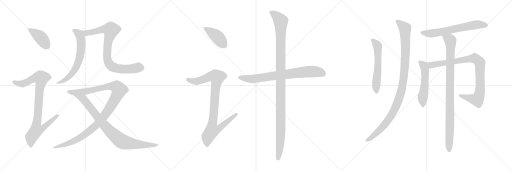
t = 0.00 s
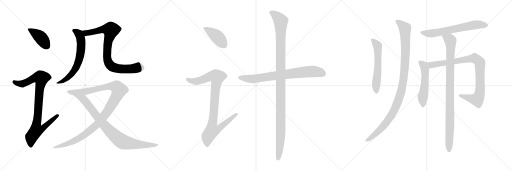
t = 2.88 s
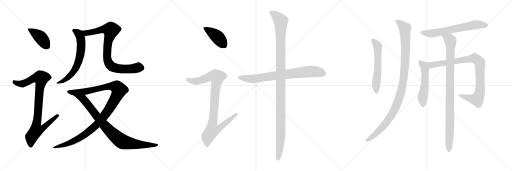
t = 5.76 s
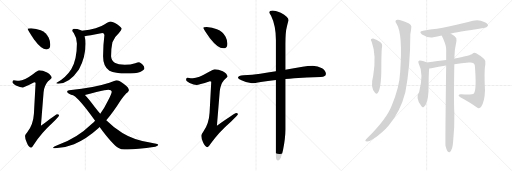
t = 8.63 s
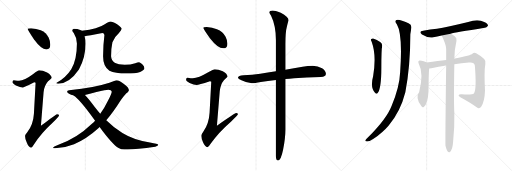
t = 11.51 s
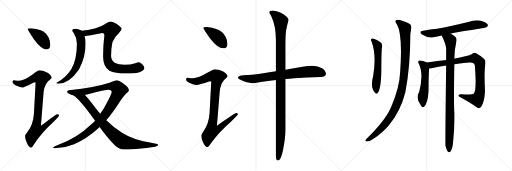
t = 14.39 s

The animated SVG that drew these frames (rendered in a browser with its animation timeline set to each time). Animation: 16 CSS @keyframes rules; one cycle of 14.39 s.

<svg version="1.1" viewBox="0 0 3072 1024" xmlns="http://www.w3.org/2000/svg">
  <g stroke="lightgray" stroke-dasharray="1,1" stroke-width="1" transform="scale(4, 4)">
    <line x1="0" y1="0" x2="256" y2="256"></line>
    <line x1="256" y1="0" x2="0" y2="256"></line>
    <line x1="128" y1="0" x2="128" y2="256"></line>
    <line x1="0" y1="128" x2="256" y2="128"></line>
    <line x1="256" y1="0" x2="512" y2="256"></line>
    <line x1="512" y1="0" x2="256" y2="256"></line>
    <line x1="384" y1="0" x2="384" y2="256"></line>
    <line x1="256" y1="128" x2="512" y2="128"></line>
    <line x1="512" y1="0" x2="768" y2="256"></line>
    <line x1="768" y1="0" x2="512" y2="256"></line>
    <line x1="640" y1="0" x2="640" y2="256"></line>
    <line x1="512" y1="128" x2="768" y2="128"></line>
  </g>
<g transform="scale(1, -1) translate(0, -850)">
   <style type="text/css">
    @keyframes keyframes0 {
      from {
       stroke: black;
       stroke-dashoffset: 410;
       stroke-width: 128;
       }
       57% {
       animation-timing-function: step-end;
       stroke: black;
       stroke-dashoffset: 0;
       stroke-width: 128;
       }
       to {
       stroke: black;
       stroke-width: 1024;
       }
       }
       #make-me-a-hanzi-animation-0 {
         animation: keyframes0 0.583659s both;
         animation-delay: 0.000000s;
         animation-timing-function: linear;
       }
    @keyframes keyframes1 {
      from {
       stroke: black;
       stroke-dashoffset: 916;
       stroke-width: 128;
       }
       75% {
       animation-timing-function: step-end;
       stroke: black;
       stroke-dashoffset: 0;
       stroke-width: 128;
       }
       to {
       stroke: black;
       stroke-width: 1024;
       }
       }
       #make-me-a-hanzi-animation-1 {
         animation: keyframes1 0.995443s both;
         animation-delay: 0.583659s;
         animation-timing-function: linear;
       }
    @keyframes keyframes2 {
      from {
       stroke: black;
       stroke-dashoffset: 646;
       stroke-width: 128;
       }
       68% {
       animation-timing-function: step-end;
       stroke: black;
       stroke-dashoffset: 0;
       stroke-width: 128;
       }
       to {
       stroke: black;
       stroke-width: 1024;
       }
       }
       #make-me-a-hanzi-animation-2 {
         animation: keyframes2 0.775716s both;
         animation-delay: 1.579102s;
         animation-timing-function: linear;
       }
    @keyframes keyframes3 {
      from {
       stroke: black;
       stroke-dashoffset: 838;
       stroke-width: 128;
       }
       73% {
       animation-timing-function: step-end;
       stroke: black;
       stroke-dashoffset: 0;
       stroke-width: 128;
       }
       to {
       stroke: black;
       stroke-width: 1024;
       }
       }
       #make-me-a-hanzi-animation-3 {
         animation: keyframes3 0.931966s both;
         animation-delay: 2.354818s;
         animation-timing-function: linear;
       }
    @keyframes keyframes4 {
      from {
       stroke: black;
       stroke-dashoffset: 1117;
       stroke-width: 128;
       }
       78% {
       animation-timing-function: step-end;
       stroke: black;
       stroke-dashoffset: 0;
       stroke-width: 128;
       }
       to {
       stroke: black;
       stroke-width: 1024;
       }
       }
       #make-me-a-hanzi-animation-4 {
         animation: keyframes4 1.159017s both;
         animation-delay: 3.286784s;
         animation-timing-function: linear;
       }
    @keyframes keyframes5 {
      from {
       stroke: black;
       stroke-dashoffset: 869;
       stroke-width: 128;
       }
       74% {
       animation-timing-function: step-end;
       stroke: black;
       stroke-dashoffset: 0;
       stroke-width: 128;
       }
       to {
       stroke: black;
       stroke-width: 1024;
       }
       }
       #make-me-a-hanzi-animation-5 {
         animation: keyframes5 0.957194s both;
         animation-delay: 4.445801s;
         animation-timing-function: linear;
       }
    @keyframes keyframes6 {
      from {
       stroke: black;
       stroke-dashoffset: 413;
       stroke-width: 128;
       }
       57% {
       animation-timing-function: step-end;
       stroke: black;
       stroke-dashoffset: 0;
       stroke-width: 128;
       }
       to {
       stroke: black;
       stroke-width: 1024;
       }
       }
       #make-me-a-hanzi-animation-6 {
         animation: keyframes6 0.586100s both;
         animation-delay: 5.402995s;
         animation-timing-function: linear;
       }
    @keyframes keyframes7 {
      from {
       stroke: black;
       stroke-dashoffset: 930;
       stroke-width: 128;
       }
       75% {
       animation-timing-function: step-end;
       stroke: black;
       stroke-dashoffset: 0;
       stroke-width: 128;
       }
       to {
       stroke: black;
       stroke-width: 1024;
       }
       }
       #make-me-a-hanzi-animation-7 {
         animation: keyframes7 1.006836s both;
         animation-delay: 5.989095s;
         animation-timing-function: linear;
       }
    @keyframes keyframes8 {
      from {
       stroke: black;
       stroke-dashoffset: 764;
       stroke-width: 128;
       }
       71% {
       animation-timing-function: step-end;
       stroke: black;
       stroke-dashoffset: 0;
       stroke-width: 128;
       }
       to {
       stroke: black;
       stroke-width: 1024;
       }
       }
       #make-me-a-hanzi-animation-8 {
         animation: keyframes8 0.871745s both;
         animation-delay: 6.995931s;
         animation-timing-function: linear;
       }
    @keyframes keyframes9 {
      from {
       stroke: black;
       stroke-dashoffset: 1164;
       stroke-width: 128;
       }
       79% {
       animation-timing-function: step-end;
       stroke: black;
       stroke-dashoffset: 0;
       stroke-width: 128;
       }
       to {
       stroke: black;
       stroke-width: 1024;
       }
       }
       #make-me-a-hanzi-animation-9 {
         animation: keyframes9 1.197266s both;
         animation-delay: 7.867676s;
         animation-timing-function: linear;
       }
    @keyframes keyframes10 {
      from {
       stroke: black;
       stroke-dashoffset: 580;
       stroke-width: 128;
       }
       65% {
       animation-timing-function: step-end;
       stroke: black;
       stroke-dashoffset: 0;
       stroke-width: 128;
       }
       to {
       stroke: black;
       stroke-width: 1024;
       }
       }
       #make-me-a-hanzi-animation-10 {
         animation: keyframes10 0.722005s both;
         animation-delay: 9.064942s;
         animation-timing-function: linear;
       }
    @keyframes keyframes11 {
      from {
       stroke: black;
       stroke-dashoffset: 1060;
       stroke-width: 128;
       }
       78% {
       animation-timing-function: step-end;
       stroke: black;
       stroke-dashoffset: 0;
       stroke-width: 128;
       }
       to {
       stroke: black;
       stroke-width: 1024;
       }
       }
       #make-me-a-hanzi-animation-11 {
         animation: keyframes11 1.112630s both;
         animation-delay: 9.786947s;
         animation-timing-function: linear;
       }
    @keyframes keyframes12 {
      from {
       stroke: black;
       stroke-dashoffset: 645;
       stroke-width: 128;
       }
       68% {
       animation-timing-function: step-end;
       stroke: black;
       stroke-dashoffset: 0;
       stroke-width: 128;
       }
       to {
       stroke: black;
       stroke-width: 1024;
       }
       }
       #make-me-a-hanzi-animation-12 {
         animation: keyframes12 0.774902s both;
         animation-delay: 10.899577s;
         animation-timing-function: linear;
       }
    @keyframes keyframes13 {
      from {
       stroke: black;
       stroke-dashoffset: 532;
       stroke-width: 128;
       }
       63% {
       animation-timing-function: step-end;
       stroke: black;
       stroke-dashoffset: 0;
       stroke-width: 128;
       }
       to {
       stroke: black;
       stroke-width: 1024;
       }
       }
       #make-me-a-hanzi-animation-13 {
         animation: keyframes13 0.682943s both;
         animation-delay: 11.674479s;
         animation-timing-function: linear;
       }
    @keyframes keyframes14 {
      from {
       stroke: black;
       stroke-dashoffset: 914;
       stroke-width: 128;
       }
       75% {
       animation-timing-function: step-end;
       stroke: black;
       stroke-dashoffset: 0;
       stroke-width: 128;
       }
       to {
       stroke: black;
       stroke-width: 1024;
       }
       }
       #make-me-a-hanzi-animation-14 {
         animation: keyframes14 0.993815s both;
         animation-delay: 12.357422s;
         animation-timing-function: linear;
       }
    @keyframes keyframes15 {
      from {
       stroke: black;
       stroke-dashoffset: 967;
       stroke-width: 128;
       }
       76% {
       animation-timing-function: step-end;
       stroke: black;
       stroke-dashoffset: 0;
       stroke-width: 128;
       }
       to {
       stroke: black;
       stroke-width: 1024;
       }
       }
       #make-me-a-hanzi-animation-15 {
         animation: keyframes15 1.036947s both;
         animation-delay: 13.351237s;
         animation-timing-function: linear;
       }
</style>
<path d="M 186.5 682.0 Q 165.5 682.0 165.5 678.0 Q 165.5 672.0 203.5 615.0 Q 247.5 554.0 278.5 554.0 Q 301.5 554.0 301.5 582.0 Q 301.5 603.0 292.5 624.0 Q 277.5 655.0 244.5 669.0 Q 217.5 680.0 186.5 682.0 Z" fill="lightgray"></path> 
<path d="M 234.5 429.0 Q 228.5 429.0 199.5 407.0 Q 145.5 367.0 114.5 366.0 Q 107.5 366.0 81.5 370.0 Q 74.5 369.0 74.5 357.0 Q 74.5 351.0 95.5 338.0 Q 122.5 326.0 137.5 326.0 Q 146.5 326.0 205.5 357.0 Q 213.5 357.0 213.5 353.0 L 203.5 169.0 Q 199.5 103.0 163.5 58.0 Q 150.5 43.0 150.5 34.0 Q 150.5 15.0 160.5 -4.0 Q 172.5 -35.0 186.5 -35.0 Q 192.5 -35.0 203.5 -16.0 Q 247.5 52.0 315.5 114.0 Q 354.5 153.0 354.5 158.0 Q 354.5 166.0 341.5 166.0 Q 336.5 166.0 245.5 96.0 L 261.5 297.0 Q 265.5 338.0 288.5 363.0 Q 309.5 382.0 309.5 385.0 Q 309.5 400.0 282.5 416.0 Q 255.5 429.0 234.5 429.0 Z" fill="lightgray"></path> 
<path d="M 442.5 678.0 Q 433.5 676.0 433.5 666.0 Q 433.5 663.0 442.5 653.0 Q 460.5 626.0 461.5 590.0 Q 461.5 491.0 427.5 436.0 Q 396.5 386.0 337.5 353.0 Q 337.5 349.0 349.5 349.0 Q 415.5 349.0 473.5 434.0 Q 513.5 507.0 513.5 590.0 Q 513.5 614.0 507.5 634.0 L 490.5 666.0 Q 489.5 668.0 485.5 670.0 Q 464.5 678.0 442.5 678.0 Z" fill="lightgray"></path> 
<path d="M 507.5 634.0 Q 528.5 636.0 614.5 653.0 Q 624.5 653.0 626.5 641.0 Q 618.5 580.0 618.5 513.0 Q 618.5 450.0 656.5 427.0 Q 690.5 410.0 759.5 410.0 Q 813.5 410.0 840.5 419.0 Q 866.5 430.0 866.5 441.0 Q 866.5 454.0 853.5 465.0 Q 843.5 475.0 834.5 477.0 Q 826.5 477.0 811.5 471.0 Q 783.5 462.0 748.5 462.0 Q 669.5 462.0 666.5 513.0 Q 666.5 563.0 674.5 598.0 Q 687.5 631.0 712.5 652.0 Q 729.5 670.0 729.5 678.0 Q 729.5 688.0 702.5 706.0 Q 675.5 722.0 662.5 722.0 Q 653.5 722.0 628.5 706.0 Q 588.5 678.0 490.5 666.0 C 460.5 662.0 477.5 630.0 507.5 634.0 Z" fill="lightgray"></path> 
<path d="M 698.5 370.0 Q 691.5 370.0 656.5 354.0 Q 573.5 326.0 414.5 309.0 Q 402.5 306.0 402.5 301.0 Q 402.5 295.0 423.5 284.0 Q 430.5 281.0 440.5 279.0 L 509.5 281.0 Q 535.5 287.0 578.5 299.0 Q 637.5 313.0 649.5 313.0 Q 668.5 313.0 670.5 301.0 Q 670.5 290.0 644.5 240.0 Q 626.5 202.0 601.5 168.0 L 570.5 127.0 Q 560.5 117.0 551.5 108.0 Q 458.5 18.0 350.5 -17.0 Q 318.5 -29.0 318.5 -35.0 Q 318.5 -39.0 330.5 -39.0 Q 386.5 -37.0 444.5 -14.0 Q 520.5 19.0 586.5 79.0 Q 591.5 83.0 597.5 89.0 L 637.5 130.0 Q 678.5 177.0 726.5 253.0 Q 751.5 288.0 766.5 298.0 Q 773.5 304.0 773.5 309.0 Q 773.5 326.0 743.5 347.0 Q 717.5 370.0 698.5 370.0 Z" fill="lightgray"></path> 
<path d="M 440.5 279.0 Q 440.5 278.0 441.5 278.0 Q 473.5 261.0 570.5 127.0 L 597.5 89.0 Q 674.5 -16.0 711.5 -37.0 Q 726.5 -46.0 746.5 -46.0 Q 777.5 -46.0 878.5 -37.0 Q 949.5 -31.0 949.5 -18.0 Q 949.5 -12.0 899.5 -4.0 Q 802.5 11.0 734.5 53.0 Q 686.5 82.0 637.5 130.0 L 601.5 168.0 Q 586.5 186.0 568.5 209.0 Q 530.5 260.0 509.5 281.0 C 489.5 303.0 416.5 297.0 440.5 279.0 Z" fill="lightgray"></path> 
<path d="M 1240.5 689.0 Q 1219.5 689.0 1219.5 685.0 Q 1219.5 679.0 1259.5 622.0 Q 1307.5 561.0 1339.5 561.0 Q 1364.5 561.0 1364.5 589.0 Q 1364.5 610.0 1353.5 631.0 Q 1337.5 662.0 1301.5 676.0 Q 1273.5 687.0 1240.5 689.0 Z" fill="lightgray"></path> 
<path d="M 1288.5 436.0 Q 1281.5 436.0 1249.5 417.0 Q 1190.5 382.0 1156.5 381.0 Q 1149.5 381.0 1124.5 385.0 Q 1116.5 384.0 1116.5 373.0 Q 1116.5 366.0 1137.5 353.0 Q 1164.5 341.0 1179.5 341.0 Q 1190.5 341.0 1259.5 364.0 Q 1267.5 364.0 1267.5 360.0 L 1257.5 174.0 Q 1253.5 107.0 1220.5 62.0 Q 1208.5 46.0 1208.5 37.0 Q 1208.5 18.0 1217.5 -1.0 Q 1230.5 -32.0 1244.5 -32.0 Q 1251.5 -32.0 1262.5 -13.0 Q 1311.5 57.0 1385.5 121.0 Q 1427.5 160.0 1427.5 165.0 Q 1427.5 173.0 1416.5 173.0 Q 1409.5 173.0 1301.5 97.0 L 1318.5 303.0 Q 1322.5 345.0 1343.5 370.0 Q 1364.5 389.0 1364.5 392.0 Q 1364.5 407.0 1336.5 423.0 Q 1309.5 436.0 1288.5 436.0 Z" fill="lightgray"></path> 
<path d="M 1876.5 457.0 Q 1846.5 457.0 1815.5 450.0 Q 1762.5 441.0 1712.5 433.0 L 1655.5 424.0 Q 1605.5 416.0 1561.5 409.0 Q 1513.5 403.0 1460.5 400.0 Q 1429.5 400.0 1427.5 385.0 Q 1429.5 378.0 1448.5 370.0 Q 1480.5 354.0 1511.5 352.0 Q 1527.5 352.0 1564.5 359.0 Q 1605.5 364.0 1655.5 371.0 L 1712.5 377.0 Q 1736.5 379.0 1764.5 382.0 Q 1837.5 387.0 1924.5 389.0 Q 1955.5 389.0 1955.5 408.0 Q 1955.5 427.0 1932.5 442.0 Q 1906.5 457.0 1876.5 457.0 Z" fill="lightgray"></path> 
<path d="M 1712.5 433.0 L 1712.5 586.0 Q 1712.5 661.0 1721.5 692.0 Q 1729.5 723.0 1731.5 729.0 Q 1731.5 751.0 1684.5 775.0 Q 1649.5 788.0 1636.5 788.0 Q 1615.5 788.0 1615.5 776.0 Q 1615.5 774.0 1626.5 757.0 Q 1655.5 698.0 1655.5 610.0 L 1655.5 424.0 L 1655.5 371.0 L 1655.5 -87.0 Q 1655.5 -112.0 1668.5 -112.0 Q 1685.5 -112.0 1698.5 -48.0 Q 1712.5 22.0 1712.5 74.0 L 1712.5 377.0 L 1712.5 433.0 Z" fill="lightgray"></path> 
<path d="M 2230.0 601.0 Q 2260.0 520.0 2239.0 395.0 Q 2220.0 326.0 2250.0 295.0 Q 2260.0 283.0 2267.0 295.0 Q 2288.0 322.0 2288.0 445.0 Q 2288.0 550.0 2293.0 576.0 Q 2294.0 591.0 2281.0 599.0 Q 2262.0 614.0 2239.0 620.0 Q 2232.0 621.0 2226.0 615.0 Q 2223.0 611.0 2230.0 601.0 Z" fill="lightgray"></path> 
<path d="M 2381.0 705.0 Q 2417.0 645.0 2401.0 419.0 Q 2397.0 328.0 2350.0 217.0 Q 2320.0 139.0 2210.0 29.0 Q 2195.0 16.0 2192.0 9.0 Q 2191.0 2.0 2203.0 2.0 Q 2219.0 2.0 2241.0 18.0 Q 2298.0 58.0 2331.0 97.0 Q 2403.0 182.0 2432.0 298.0 Q 2462.0 454.0 2462.0 646.0 Q 2466.0 668.0 2467.0 679.0 Q 2473.0 701.0 2451.0 711.0 Q 2400.0 735.0 2384.0 732.0 Q 2363.0 728.0 2381.0 705.0 Z" fill="lightgray"></path> 
<path d="M 2704.0 649.0 Q 2729.0 655.0 2908.0 684.0 Q 2918.0 683.0 2928.0 696.0 Q 2929.0 709.0 2905.0 719.0 Q 2868.0 740.0 2809.0 719.0 Q 2683.0 688.0 2622.0 678.0 Q 2582.0 674.0 2539.0 666.0 Q 2509.0 662.0 2532.0 644.0 Q 2571.0 620.0 2600.0 627.0 Q 2622.0 633.0 2650.0 638.0 L 2704.0 649.0 Z" fill="lightgray"></path> 
<path d="M 2560.0 476.0 Q 2560.0 477.0 2559.0 477.0 Q 2534.0 489.0 2517.0 488.0 Q 2505.0 484.0 2511.0 473.0 Q 2544.0 410.0 2515.0 299.0 Q 2491.0 265.0 2525.0 220.0 Q 2525.0 219.0 2528.0 215.0 Q 2534.0 203.0 2543.0 209.0 Q 2567.0 227.0 2571.0 303.0 Q 2572.0 412.0 2575.0 440.0 C 2577.0 467.0 2577.0 467.0 2560.0 476.0 Z" fill="lightgray"></path> 
<path d="M 2726.0 465.0 Q 2769.0 472.0 2813.0 476.0 Q 2846.0 480.0 2849.0 458.0 Q 2861.0 311.0 2843.0 290.0 Q 2834.0 281.0 2771.0 285.0 Q 2755.0 286.0 2752.0 281.0 Q 2749.0 275.0 2762.0 267.0 Q 2823.0 234.0 2860.0 207.0 Q 2876.0 195.0 2887.0 210.0 Q 2908.0 243.0 2910.0 308.0 Q 2904.0 420.0 2912.0 467.0 Q 2915.0 488.0 2905.0 497.0 Q 2877.0 522.0 2857.0 532.0 Q 2844.0 538.0 2834.0 529.0 Q 2828.0 520.0 2729.0 500.0 Q 2726.0 500.0 2726.0 499.0 L 2677.0 491.0 Q 2632.0 487.0 2560.0 476.0 C 2530.0 472.0 2545.0 436.0 2575.0 440.0 Q 2581.0 440.0 2588.0 441.0 Q 2631.0 451.0 2677.0 458.0 L 2726.0 465.0 Z" fill="lightgray"></path> 
<path d="M 2673.0 -23.0 Q 2679.0 -48.0 2685.0 -57.0 Q 2691.0 -64.0 2698.0 -62.0 Q 2716.0 -50.0 2719.0 5.0 Q 2728.0 89.0 2726.0 172.0 Q 2722.0 236.0 2726.0 465.0 L 2726.0 499.0 Q 2726.0 550.0 2739.0 607.0 Q 2742.0 625.0 2728.0 634.0 Q 2715.0 644.0 2704.0 649.0 C 2678.0 664.0 2637.0 665.0 2650.0 638.0 Q 2674.0 590.0 2677.0 560.0 Q 2676.0 559.0 2677.0 555.0 L 2677.0 491.0 L 2677.0 458.0 Q 2671.0 -4.0 2673.0 -23.0 Z" fill="lightgray"></path> 
      <clipPath id="make-me-a-hanzi-clip-0">
      <path d="M 186.5 682.0 Q 165.5 682.0 165.5 678.0 Q 165.5 672.0 203.5 615.0 Q 247.5 554.0 278.5 554.0 Q 301.5 554.0 301.5 582.0 Q 301.5 603.0 292.5 624.0 Q 277.5 655.0 244.5 669.0 Q 217.5 680.0 186.5 682.0 Z" fill="lightgray"></path>
      </clipPath>
      <path clip-path="url(#make-me-a-hanzi-clip-0)" d="M 169.5 677.0 L 246.5 623.0 L 280.5 574.0 " fill="none" id="make-me-a-hanzi-animation-0" stroke-dasharray="282 564" stroke-linecap="round"></path>

      <clipPath id="make-me-a-hanzi-clip-1">
      <path d="M 234.5 429.0 Q 228.5 429.0 199.5 407.0 Q 145.5 367.0 114.5 366.0 Q 107.5 366.0 81.5 370.0 Q 74.5 369.0 74.5 357.0 Q 74.5 351.0 95.5 338.0 Q 122.5 326.0 137.5 326.0 Q 146.5 326.0 205.5 357.0 Q 213.5 357.0 213.5 353.0 L 203.5 169.0 Q 199.5 103.0 163.5 58.0 Q 150.5 43.0 150.5 34.0 Q 150.5 15.0 160.5 -4.0 Q 172.5 -35.0 186.5 -35.0 Q 192.5 -35.0 203.5 -16.0 Q 247.5 52.0 315.5 114.0 Q 354.5 153.0 354.5 158.0 Q 354.5 166.0 341.5 166.0 Q 336.5 166.0 245.5 96.0 L 261.5 297.0 Q 265.5 338.0 288.5 363.0 Q 309.5 382.0 309.5 385.0 Q 309.5 400.0 282.5 416.0 Q 255.5 429.0 234.5 429.0 Z" fill="lightgray"></path>
      </clipPath>
      <path clip-path="url(#make-me-a-hanzi-clip-1)" d="M 86.5 359.0 L 109.5 349.0 L 135.5 348.0 L 204.5 382.0 L 247.5 382.0 L 219.5 106.0 L 257.5 103.0 L 265.5 93.0 L 249.5 75.0 L 216.5 69.0 L 188.5 30.0 L 185.5 -25.0 " fill="none" id="make-me-a-hanzi-animation-1" stroke-dasharray="788 1576" stroke-linecap="round"></path>

      <clipPath id="make-me-a-hanzi-clip-2">
      <path d="M 442.5 678.0 Q 433.5 676.0 433.5 666.0 Q 433.5 663.0 442.5 653.0 Q 460.5 626.0 461.5 590.0 Q 461.5 491.0 427.5 436.0 Q 396.5 386.0 337.5 353.0 Q 337.5 349.0 349.5 349.0 Q 415.5 349.0 473.5 434.0 Q 513.5 507.0 513.5 590.0 Q 513.5 614.0 507.5 634.0 L 490.5 666.0 Q 489.5 668.0 485.5 670.0 Q 464.5 678.0 442.5 678.0 Z" fill="lightgray"></path>
      </clipPath>
      <path clip-path="url(#make-me-a-hanzi-clip-2)" d="M 446.5 666.0 L 472.5 649.0 L 486.5 609.0 L 486.5 556.0 L 473.5 489.0 L 452.5 437.0 L 410.5 387.0 L 355.5 354.0 L 345.5 356.0 " fill="none" id="make-me-a-hanzi-animation-2" stroke-dasharray="518 1036" stroke-linecap="round"></path>

      <clipPath id="make-me-a-hanzi-clip-3">
      <path d="M 507.5 634.0 Q 528.5 636.0 614.5 653.0 Q 624.5 653.0 626.5 641.0 Q 618.5 580.0 618.5 513.0 Q 618.5 450.0 656.5 427.0 Q 690.5 410.0 759.5 410.0 Q 813.5 410.0 840.5 419.0 Q 866.5 430.0 866.5 441.0 Q 866.5 454.0 853.5 465.0 Q 843.5 475.0 834.5 477.0 Q 826.5 477.0 811.5 471.0 Q 783.5 462.0 748.5 462.0 Q 669.5 462.0 666.5 513.0 Q 666.5 563.0 674.5 598.0 Q 687.5 631.0 712.5 652.0 Q 729.5 670.0 729.5 678.0 Q 729.5 688.0 702.5 706.0 Q 675.5 722.0 662.5 722.0 Q 653.5 722.0 628.5 706.0 Q 588.5 678.0 490.5 666.0 C 460.5 662.0 477.5 630.0 507.5 634.0 Z" fill="lightgray"></path>
      </clipPath>
      <path clip-path="url(#make-me-a-hanzi-clip-3)" d="M 501.5 665.0 L 517.5 652.0 L 609.5 673.0 L 657.5 675.0 L 664.5 668.0 L 648.5 604.0 L 642.5 549.0 L 645.5 489.0 L 655.5 467.0 L 681.5 447.0 L 717.5 438.0 L 783.5 437.0 L 830.5 447.0 L 849.5 443.0 " fill="none" id="make-me-a-hanzi-animation-3" stroke-dasharray="710 1420" stroke-linecap="round"></path>

      <clipPath id="make-me-a-hanzi-clip-4">
      <path d="M 698.5 370.0 Q 691.5 370.0 656.5 354.0 Q 573.5 326.0 414.5 309.0 Q 402.5 306.0 402.5 301.0 Q 402.5 295.0 423.5 284.0 Q 430.5 281.0 440.5 279.0 L 509.5 281.0 Q 535.5 287.0 578.5 299.0 Q 637.5 313.0 649.5 313.0 Q 668.5 313.0 670.5 301.0 Q 670.5 290.0 644.5 240.0 Q 626.5 202.0 601.5 168.0 L 570.5 127.0 Q 560.5 117.0 551.5 108.0 Q 458.5 18.0 350.5 -17.0 Q 318.5 -29.0 318.5 -35.0 Q 318.5 -39.0 330.5 -39.0 Q 386.5 -37.0 444.5 -14.0 Q 520.5 19.0 586.5 79.0 Q 591.5 83.0 597.5 89.0 L 637.5 130.0 Q 678.5 177.0 726.5 253.0 Q 751.5 288.0 766.5 298.0 Q 773.5 304.0 773.5 309.0 Q 773.5 326.0 743.5 347.0 Q 717.5 370.0 698.5 370.0 Z" fill="lightgray"></path>
      </clipPath>
      <path clip-path="url(#make-me-a-hanzi-clip-4)" d="M 410.5 302.0 L 432.5 296.0 L 502.5 300.0 L 676.5 335.0 L 699.5 329.0 L 714.5 312.0 L 685.5 248.0 L 644.5 183.0 L 566.5 90.0 L 531.5 60.0 L 444.5 4.0 L 324.5 -36.0 " fill="none" id="make-me-a-hanzi-animation-4" stroke-dasharray="989 1978" stroke-linecap="round"></path>

      <clipPath id="make-me-a-hanzi-clip-5">
      <path d="M 440.5 279.0 Q 440.5 278.0 441.5 278.0 Q 473.5 261.0 570.5 127.0 L 597.5 89.0 Q 674.5 -16.0 711.5 -37.0 Q 726.5 -46.0 746.5 -46.0 Q 777.5 -46.0 878.5 -37.0 Q 949.5 -31.0 949.5 -18.0 Q 949.5 -12.0 899.5 -4.0 Q 802.5 11.0 734.5 53.0 Q 686.5 82.0 637.5 130.0 L 601.5 168.0 Q 586.5 186.0 568.5 209.0 Q 530.5 260.0 509.5 281.0 C 489.5 303.0 416.5 297.0 440.5 279.0 Z" fill="lightgray"></path>
      </clipPath>
      <path clip-path="url(#make-me-a-hanzi-clip-5)" d="M 451.5 275.0 L 499.5 257.0 L 627.5 97.0 L 682.5 42.0 L 738.5 -1.0 L 845.5 -18.0 L 945.5 -19.0 " fill="none" id="make-me-a-hanzi-animation-5" stroke-dasharray="741 1482" stroke-linecap="round"></path>

      <clipPath id="make-me-a-hanzi-clip-6">
      <path d="M 1240.5 689.0 Q 1219.5 689.0 1219.5 685.0 Q 1219.5 679.0 1259.5 622.0 Q 1307.5 561.0 1339.5 561.0 Q 1364.5 561.0 1364.5 589.0 Q 1364.5 610.0 1353.5 631.0 Q 1337.5 662.0 1301.5 676.0 Q 1273.5 687.0 1240.5 689.0 Z" fill="lightgray"></path>
      </clipPath>
      <path clip-path="url(#make-me-a-hanzi-clip-6)" d="M 1223.5 684.0 L 1300.5 633.0 L 1341.5 583.0 " fill="none" id="make-me-a-hanzi-animation-6" stroke-dasharray="285 570" stroke-linecap="round"></path>

      <clipPath id="make-me-a-hanzi-clip-7">
      <path d="M 1288.5 436.0 Q 1281.5 436.0 1249.5 417.0 Q 1190.5 382.0 1156.5 381.0 Q 1149.5 381.0 1124.5 385.0 Q 1116.5 384.0 1116.5 373.0 Q 1116.5 366.0 1137.5 353.0 Q 1164.5 341.0 1179.5 341.0 Q 1190.5 341.0 1259.5 364.0 Q 1267.5 364.0 1267.5 360.0 L 1257.5 174.0 Q 1253.5 107.0 1220.5 62.0 Q 1208.5 46.0 1208.5 37.0 Q 1208.5 18.0 1217.5 -1.0 Q 1230.5 -32.0 1244.5 -32.0 Q 1251.5 -32.0 1262.5 -13.0 Q 1311.5 57.0 1385.5 121.0 Q 1427.5 160.0 1427.5 165.0 Q 1427.5 173.0 1416.5 173.0 Q 1409.5 173.0 1301.5 97.0 L 1318.5 303.0 Q 1322.5 345.0 1343.5 370.0 Q 1364.5 389.0 1364.5 392.0 Q 1364.5 407.0 1336.5 423.0 Q 1309.5 436.0 1288.5 436.0 Z" fill="lightgray"></path>
      </clipPath>
      <path clip-path="url(#make-me-a-hanzi-clip-7)" d="M 1127.5 374.0 L 1152.5 364.0 L 1184.5 363.0 L 1253.5 390.0 L 1292.5 394.0 L 1301.5 389.0 L 1274.5 107.0 L 1313.5 104.0 L 1322.5 91.0 L 1307.5 75.0 L 1271.5 65.0 L 1256.5 46.0 L 1247.5 33.0 L 1243.5 -21.0 " fill="none" id="make-me-a-hanzi-animation-7" stroke-dasharray="802 1604" stroke-linecap="round"></path>

      <clipPath id="make-me-a-hanzi-clip-8">
      <path d="M 1876.5 457.0 Q 1846.5 457.0 1815.5 450.0 Q 1762.5 441.0 1712.5 433.0 L 1655.5 424.0 Q 1605.5 416.0 1561.5 409.0 Q 1513.5 403.0 1460.5 400.0 Q 1429.5 400.0 1427.5 385.0 Q 1429.5 378.0 1448.5 370.0 Q 1480.5 354.0 1511.5 352.0 Q 1527.5 352.0 1564.5 359.0 Q 1605.5 364.0 1655.5 371.0 L 1712.5 377.0 Q 1736.5 379.0 1764.5 382.0 Q 1837.5 387.0 1924.5 389.0 Q 1955.5 389.0 1955.5 408.0 Q 1955.5 427.0 1932.5 442.0 Q 1906.5 457.0 1876.5 457.0 Z" fill="lightgray"></path>
      </clipPath>
      <path clip-path="url(#make-me-a-hanzi-clip-8)" d="M 1435.5 386.0 L 1514.5 378.0 L 1843.5 421.0 L 1900.5 421.0 L 1938.5 408.0 " fill="none" id="make-me-a-hanzi-animation-8" stroke-dasharray="636 1272" stroke-linecap="round"></path>

      <clipPath id="make-me-a-hanzi-clip-9">
      <path d="M 1712.5 433.0 L 1712.5 586.0 Q 1712.5 661.0 1721.5 692.0 Q 1729.5 723.0 1731.5 729.0 Q 1731.5 751.0 1684.5 775.0 Q 1649.5 788.0 1636.5 788.0 Q 1615.5 788.0 1615.5 776.0 Q 1615.5 774.0 1626.5 757.0 Q 1655.5 698.0 1655.5 610.0 L 1655.5 424.0 L 1655.5 371.0 L 1655.5 -87.0 Q 1655.5 -112.0 1668.5 -112.0 Q 1685.5 -112.0 1698.5 -48.0 Q 1712.5 22.0 1712.5 74.0 L 1712.5 377.0 L 1712.5 433.0 Z" fill="lightgray"></path>
      </clipPath>
      <path clip-path="url(#make-me-a-hanzi-clip-9)" d="M 1624.5 777.0 L 1665.5 748.0 L 1684.5 723.0 L 1685.5 711.0 L 1684.5 55.0 L 1677.5 -55.0 L 1668.5 -102.0 " fill="none" id="make-me-a-hanzi-animation-9" stroke-dasharray="1036 2072" stroke-linecap="round"></path>

      <clipPath id="make-me-a-hanzi-clip-10">
      <path d="M 2230.0 601.0 Q 2260.0 520.0 2239.0 395.0 Q 2220.0 326.0 2250.0 295.0 Q 2260.0 283.0 2267.0 295.0 Q 2288.0 322.0 2288.0 445.0 Q 2288.0 550.0 2293.0 576.0 Q 2294.0 591.0 2281.0 599.0 Q 2262.0 614.0 2239.0 620.0 Q 2232.0 621.0 2226.0 615.0 Q 2223.0 611.0 2230.0 601.0 Z" fill="lightgray"></path>
      </clipPath>
      <path clip-path="url(#make-me-a-hanzi-clip-10)" d="M 2235.0 610.0 L 2253.0 595.0 L 2266.0 568.0 L 2268.0 433.0 L 2256.0 338.0 L 2259.0 298.0 " fill="none" id="make-me-a-hanzi-animation-10" stroke-dasharray="452 904" stroke-linecap="round"></path>

      <clipPath id="make-me-a-hanzi-clip-11">
      <path d="M 2381.0 705.0 Q 2417.0 645.0 2401.0 419.0 Q 2397.0 328.0 2350.0 217.0 Q 2320.0 139.0 2210.0 29.0 Q 2195.0 16.0 2192.0 9.0 Q 2191.0 2.0 2203.0 2.0 Q 2219.0 2.0 2241.0 18.0 Q 2298.0 58.0 2331.0 97.0 Q 2403.0 182.0 2432.0 298.0 Q 2462.0 454.0 2462.0 646.0 Q 2466.0 668.0 2467.0 679.0 Q 2473.0 701.0 2451.0 711.0 Q 2400.0 735.0 2384.0 732.0 Q 2363.0 728.0 2381.0 705.0 Z" fill="lightgray"></path>
      </clipPath>
      <path clip-path="url(#make-me-a-hanzi-clip-11)" d="M 2386.0 718.0 L 2414.0 698.0 L 2431.0 670.0 L 2432.0 505.0 L 2424.0 396.0 L 2412.0 324.0 L 2393.0 254.0 L 2343.0 151.0 L 2302.0 97.0 L 2252.0 46.0 L 2200.0 10.0 " fill="none" id="make-me-a-hanzi-animation-11" stroke-dasharray="932 1864" stroke-linecap="round"></path>

      <clipPath id="make-me-a-hanzi-clip-12">
      <path d="M 2704.0 649.0 Q 2729.0 655.0 2908.0 684.0 Q 2918.0 683.0 2928.0 696.0 Q 2929.0 709.0 2905.0 719.0 Q 2868.0 740.0 2809.0 719.0 Q 2683.0 688.0 2622.0 678.0 Q 2582.0 674.0 2539.0 666.0 Q 2509.0 662.0 2532.0 644.0 Q 2571.0 620.0 2600.0 627.0 Q 2622.0 633.0 2650.0 638.0 L 2704.0 649.0 Z" fill="lightgray"></path>
      </clipPath>
      <path clip-path="url(#make-me-a-hanzi-clip-12)" d="M 2534.0 656.0 L 2583.0 649.0 L 2851.0 702.0 L 2917.0 698.0 " fill="none" id="make-me-a-hanzi-animation-12" stroke-dasharray="517 1034" stroke-linecap="round"></path>

      <clipPath id="make-me-a-hanzi-clip-13">
      <path d="M 2560.0 476.0 Q 2560.0 477.0 2559.0 477.0 Q 2534.0 489.0 2517.0 488.0 Q 2505.0 484.0 2511.0 473.0 Q 2544.0 410.0 2515.0 299.0 Q 2491.0 265.0 2525.0 220.0 Q 2525.0 219.0 2528.0 215.0 Q 2534.0 203.0 2543.0 209.0 Q 2567.0 227.0 2571.0 303.0 Q 2572.0 412.0 2575.0 440.0 C 2577.0 467.0 2577.0 467.0 2560.0 476.0 Z" fill="lightgray"></path>
      </clipPath>
      <path clip-path="url(#make-me-a-hanzi-clip-13)" d="M 2518.0 479.0 L 2542.0 460.0 L 2550.0 437.0 L 2549.0 337.0 L 2536.0 266.0 L 2537.0 217.0 " fill="none" id="make-me-a-hanzi-animation-13" stroke-dasharray="404 808" stroke-linecap="round"></path>

      <clipPath id="make-me-a-hanzi-clip-14">
      <path d="M 2726.0 465.0 Q 2769.0 472.0 2813.0 476.0 Q 2846.0 480.0 2849.0 458.0 Q 2861.0 311.0 2843.0 290.0 Q 2834.0 281.0 2771.0 285.0 Q 2755.0 286.0 2752.0 281.0 Q 2749.0 275.0 2762.0 267.0 Q 2823.0 234.0 2860.0 207.0 Q 2876.0 195.0 2887.0 210.0 Q 2908.0 243.0 2910.0 308.0 Q 2904.0 420.0 2912.0 467.0 Q 2915.0 488.0 2905.0 497.0 Q 2877.0 522.0 2857.0 532.0 Q 2844.0 538.0 2834.0 529.0 Q 2828.0 520.0 2729.0 500.0 Q 2726.0 500.0 2726.0 499.0 L 2677.0 491.0 Q 2632.0 487.0 2560.0 476.0 C 2530.0 472.0 2545.0 436.0 2575.0 440.0 Q 2581.0 440.0 2588.0 441.0 Q 2631.0 451.0 2677.0 458.0 L 2726.0 465.0 Z" fill="lightgray"></path>
      </clipPath>
      <path clip-path="url(#make-me-a-hanzi-clip-14)" d="M 2569.0 473.0 L 2591.0 461.0 L 2837.0 501.0 L 2857.0 498.0 L 2867.0 490.0 L 2880.0 467.0 L 2882.0 318.0 L 2867.0 260.0 L 2862.0 255.0 L 2838.0 257.0 L 2757.0 279.0 " fill="none" id="make-me-a-hanzi-animation-14" stroke-dasharray="786 1572" stroke-linecap="round"></path>

      <clipPath id="make-me-a-hanzi-clip-15">
      <path d="M 2673.0 -23.0 Q 2679.0 -48.0 2685.0 -57.0 Q 2691.0 -64.0 2698.0 -62.0 Q 2716.0 -50.0 2719.0 5.0 Q 2728.0 89.0 2726.0 172.0 Q 2722.0 236.0 2726.0 465.0 L 2726.0 499.0 Q 2726.0 550.0 2739.0 607.0 Q 2742.0 625.0 2728.0 634.0 Q 2715.0 644.0 2704.0 649.0 C 2678.0 664.0 2637.0 665.0 2650.0 638.0 Q 2674.0 590.0 2677.0 560.0 Q 2676.0 559.0 2677.0 555.0 L 2677.0 491.0 L 2677.0 458.0 Q 2671.0 -4.0 2673.0 -23.0 Z" fill="lightgray"></path>
      </clipPath>
      <path clip-path="url(#make-me-a-hanzi-clip-15)" d="M 2658.0 632.0 L 2702.0 610.0 L 2704.0 588.0 L 2694.0 -52.0 " fill="none" id="make-me-a-hanzi-animation-15" stroke-dasharray="839 1678" stroke-linecap="round"></path>

</g>
</svg>
